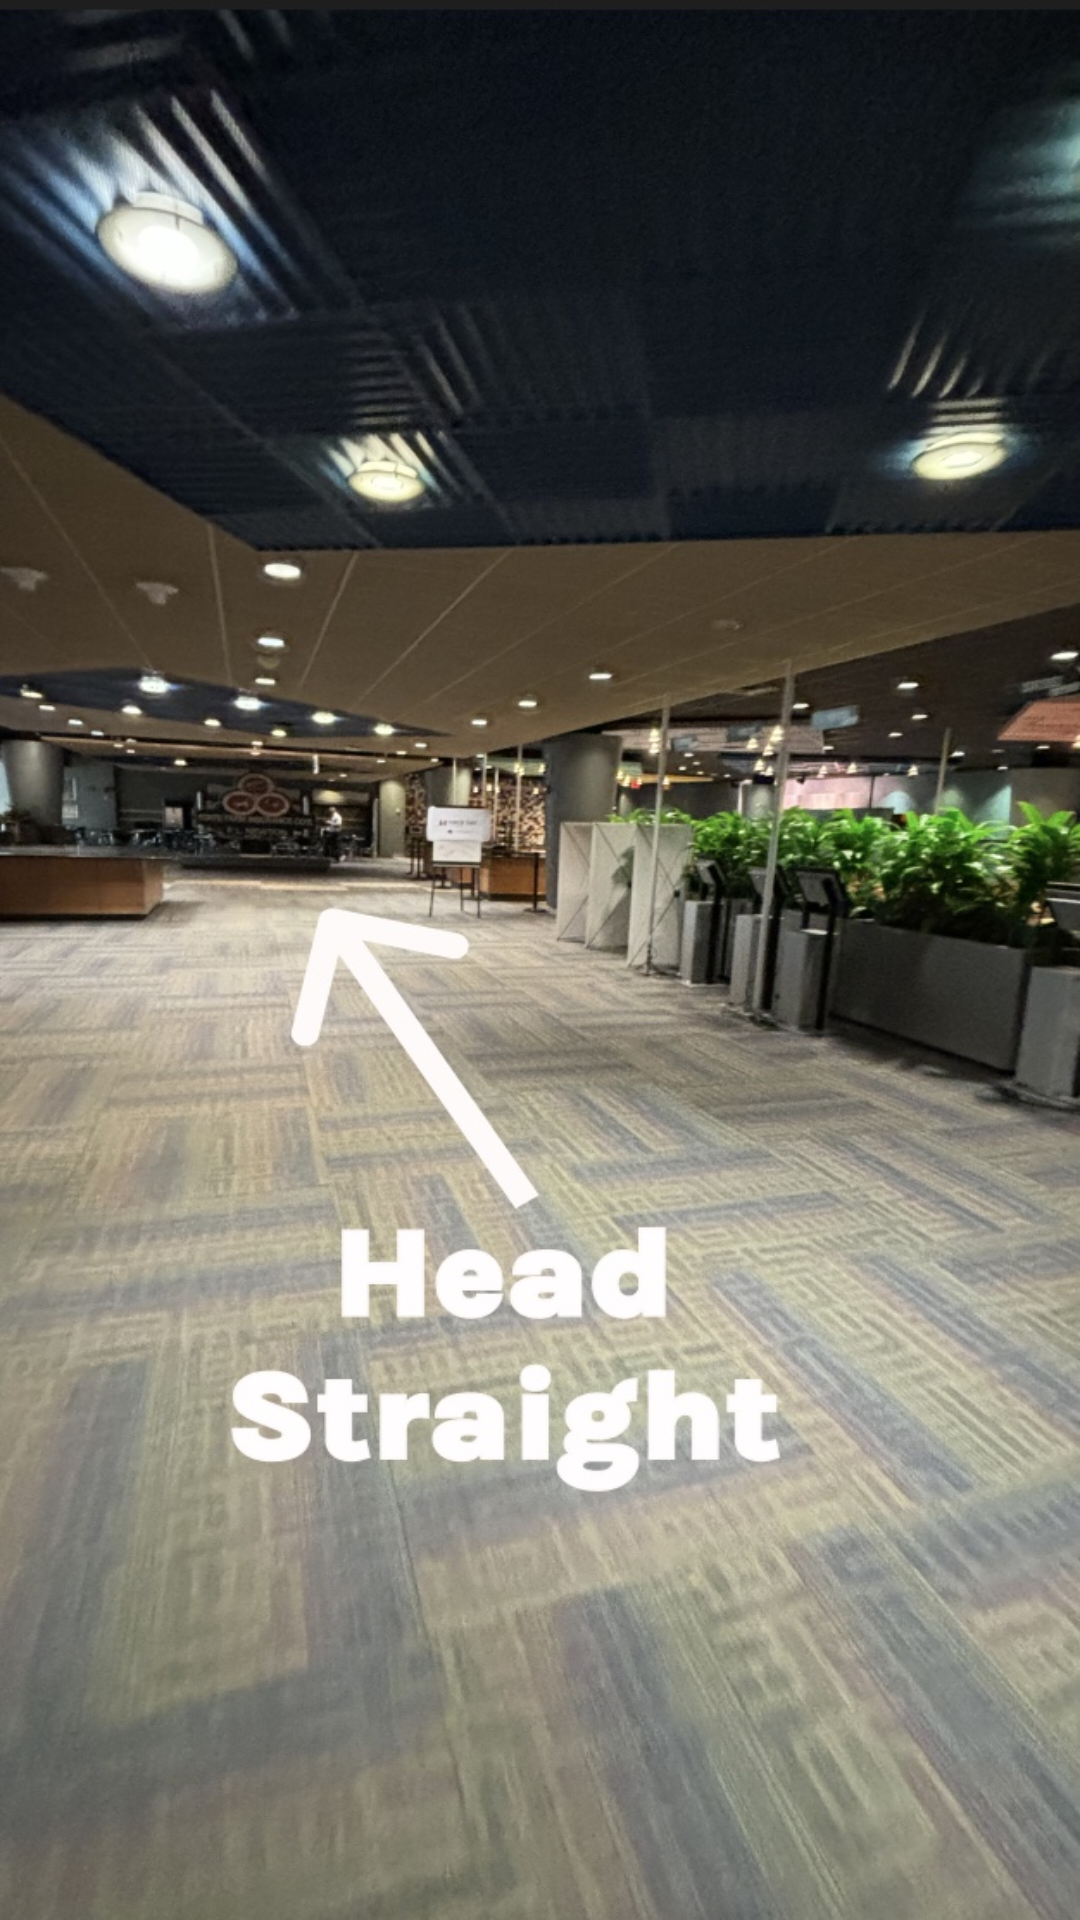

Write the Android layout XML for this screen, with the resource values it uses.
<!-- AndroidManifest.xml: application theme Theme.FarmNavigator -->
<!-- res/layout/activity_room_directions.xml -->
<?xml version="1.0" encoding="utf-8"?>
<androidx.constraintlayout.widget.ConstraintLayout xmlns:android="http://schemas.android.com/apk/res/android"
    xmlns:app="http://schemas.android.com/apk/res-auto"
    xmlns:tools="http://schemas.android.com/tools"
    android:layout_width="match_parent"
    android:layout_height="match_parent"
    tools:context=".RoomDirections">

    <ImageView
        android:layout_width="match_parent"
        android:layout_height="match_parent"
        android:scaleType="fitXY"
        android:src="@drawable/j1_directions"
        android:id="@+id/roomDirectionsImage"/>

</androidx.constraintlayout.widget.ConstraintLayout>
<!-- resources referenced by this layout -->
<resources>
  <!-- drawable j1_directions: jpg bitmap (drawable, 277202 bytes) -->
  <style name="Theme.FarmNavigator" parent="Theme.MaterialComponents.DayNight.DarkActionBar">
          
          <item name="colorPrimary">@color/purple_200</item>
          <item name="colorPrimaryVariant">@color/purple_700</item>
          <item name="colorOnPrimary">@color/black</item>
          
          <item name="colorSecondary">@color/teal_200</item>
          <item name="colorSecondaryVariant">@color/teal_200</item>
          <item name="colorOnSecondary">@color/black</item>
          
          <item name="android:statusBarColor">?attr/colorPrimaryVariant</item>
          
      </style>
  <!-- not gathered from this repository: default colours our renderer supplied (Android Studio template values) -->
  <color name="purple_200">#FFBB86FC</color>
  <color name="purple_700">#FF3700B3</color>
  <color name="teal_200">#FF03DAC5</color>
  <color name="black">#FF000000</color>
</resources>
